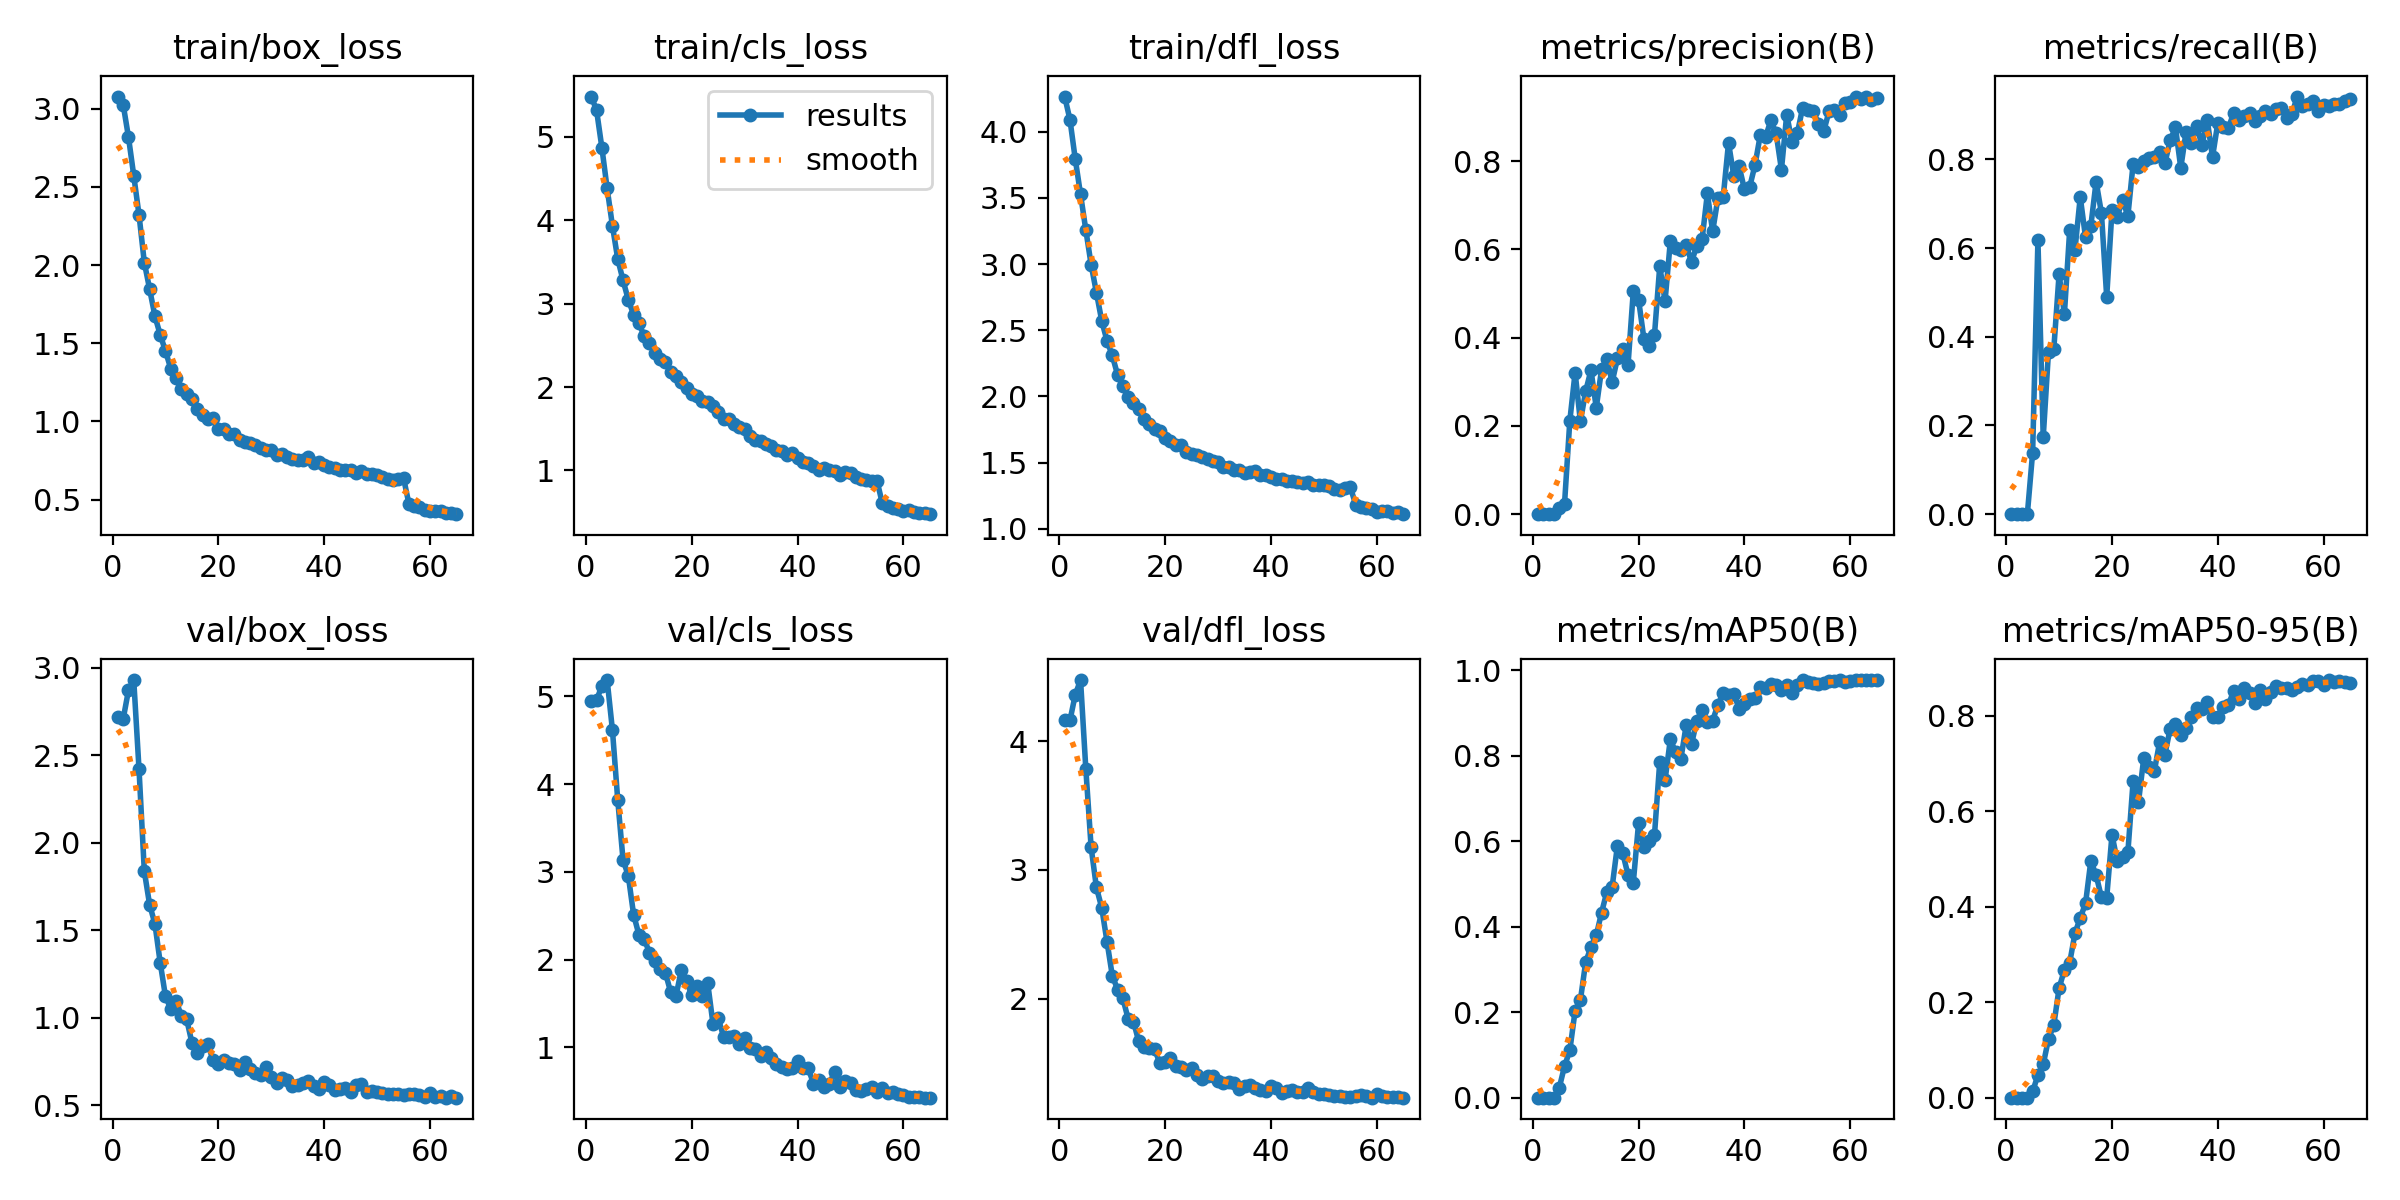

The file beside this chart, header and first rows:
epoch, time, train/box_loss, train/cls_loss, train/dfl_loss, metrics/precision(B), metrics/recall(B), metrics/mAP50(B), metrics/mAP50-95(B), val/box_loss, val/cls_loss, val/dfl_loss, lr/pg0, lr/pg1, lr/pg2
1, 8.354, 3.077, 5.48, 4.266, 0, 0, 0, 0, 2.719, 4.947, 4.162, 4.475e-05, 4.475e-05, 4.475e-05
2, 17.68, 3.026, 5.316, 4.091, 0, 0, 0, 0, 2.705, 4.954, 4.161, 8.98996e-05, 8.98996e-05, 8.98996e-05
3, 27.33, 2.819, 4.87, 3.794, 0, 0, 0, 0, 2.869, 5.122, 4.359, 0.0001336, 0.0001336, 0.0001336
4, 36.41, 2.572, 4.379, 3.527, 0, 0, 0, 0, 2.928, 5.186, 4.473, 0.0001708, 0.0001708, 0.0001708
5, 45.53, 2.32, 3.932, 3.257, 0.01486, 0.139, 0.02288, 0.01294, 2.418, 4.616, 3.783, 0.0001681, 0.0001681, 0.0001681
6, 54.66, 2.015, 3.535, 2.996, 0.02349, 0.6175, 0.07372, 0.04712, 1.836, 3.822, 3.175, 0.0001654, 0.0001654, 0.0001654
7, 64.1, 1.846, 3.279, 2.785, 0.2116, 0.1732, 0.1105, 0.06972, 1.645, 3.139, 2.864, 0.0001626, 0.0001626, 0.0001626
8, 73.27, 1.674, 3.045, 2.572, 0.321, 0.3666, 0.2034, 0.1229, 1.536, 2.956, 2.708, 0.0001599, 0.0001599, 0.0001599
9, 82.43, 1.554, 2.869, 2.42, 0.2103, 0.3722, 0.2282, 0.152, 1.314, 2.513, 2.444, 0.0001572, 0.0001572, 0.0001572
10, 91.61, 1.45, 2.763, 2.309, 0.2787, 0.5413, 0.3172, 0.2292, 1.121, 2.286, 2.18, 0.0001545, 0.0001545, 0.0001545
11, 100.8, 1.337, 2.612, 2.163, 0.3265, 0.4507, 0.3521, 0.2675, 1.05, 2.236, 2.072, 0.0001517, 0.0001517, 0.0001517
12, 109.9, 1.28, 2.526, 2.076, 0.2414, 0.6398, 0.3794, 0.2823, 1.094, 2.08, 2.004, 0.000149, 0.000149, 0.000149
13, 119.1, 1.205, 2.404, 1.993, 0.3285, 0.596, 0.4331, 0.3441, 1.012, 1.99, 1.845, 0.0001463, 0.0001463, 0.0001463
14, 128.5, 1.173, 2.341, 1.951, 0.3518, 0.7148, 0.4811, 0.3764, 0.9906, 1.894, 1.824, 0.0001436, 0.0001436, 0.0001436
15, 137.7, 1.143, 2.295, 1.901, 0.2994, 0.6238, 0.493, 0.4066, 0.8561, 1.853, 1.67, 0.0001408, 0.0001408, 0.0001408
16, 146.8, 1.079, 2.183, 1.829, 0.353, 0.6498, 0.5898, 0.4957, 0.796, 1.633, 1.628, 0.0001381, 0.0001381, 0.0001381
17, 156, 1.038, 2.128, 1.792, 0.3737, 0.7497, 0.5724, 0.4658, 0.8363, 1.583, 1.618, 0.0001354, 0.0001354, 0.0001354
18, 164.8, 1.015, 2.058, 1.756, 0.3374, 0.6792, 0.521, 0.4197, 0.8491, 1.877, 1.609, 0.0001327, 0.0001327, 0.0001327
19, 173.7, 1.024, 1.989, 1.736, 0.5059, 0.4897, 0.5032, 0.4187, 0.7554, 1.752, 1.5, 0.0001299, 0.0001299, 0.0001299
20, 182.6, 0.9542, 1.92, 1.682, 0.4859, 0.6848, 0.643, 0.5505, 0.7378, 1.596, 1.513, 0.0001272, 0.0001272, 0.0001272
21, 191.9, 0.9535, 1.894, 1.661, 0.3979, 0.6707, 0.587, 0.4949, 0.7598, 1.698, 1.54, 0.0001245, 0.0001245, 0.0001245
22, 200.8, 0.9183, 1.831, 1.629, 0.3814, 0.7091, 0.6004, 0.5041, 0.7411, 1.591, 1.479, 0.0001217, 0.0001217, 0.0001217
23, 209.7, 0.9167, 1.815, 1.633, 0.406, 0.672, 0.6139, 0.5135, 0.7369, 1.738, 1.469, 0.000119, 0.000119, 0.000119
24, 218.6, 0.8815, 1.768, 1.584, 0.5623, 0.7903, 0.7861, 0.6639, 0.7007, 1.271, 1.447, 0.0001163, 0.0001163, 0.0001163
25, 227.7, 0.8702, 1.702, 1.567, 0.4829, 0.7819, 0.7426, 0.6181, 0.7445, 1.333, 1.465, 0.0001136, 0.0001136, 0.0001136
26, 236.6, 0.859, 1.613, 1.556, 0.6186, 0.7961, 0.8381, 0.7105, 0.7044, 1.124, 1.412, 0.0001108, 0.0001108, 0.0001108
27, 245.8, 0.8516, 1.621, 1.541, 0.6041, 0.8038, 0.808, 0.6927, 0.6827, 1.119, 1.375, 0.0001081, 0.0001081, 0.0001081
28, 254.9, 0.8283, 1.553, 1.524, 0.5985, 0.8051, 0.7928, 0.6833, 0.6712, 1.133, 1.401, 0.0001054, 0.0001054, 0.0001054
29, 263.7, 0.8164, 1.518, 1.511, 0.6104, 0.8163, 0.872, 0.7444, 0.7175, 1.04, 1.403, 0.0001027, 0.0001027, 0.0001027
30, 272.9, 0.8187, 1.498, 1.503, 0.5719, 0.7909, 0.8265, 0.7184, 0.661, 1.111, 1.362, 9.99371e-05, 9.99371e-05, 9.99371e-05
31, 281.8, 0.7872, 1.413, 1.469, 0.6079, 0.8429, 0.8823, 0.7725, 0.6262, 0.9962, 1.344, 9.72108e-05, 9.72108e-05, 9.72108e-05
32, 290.9, 0.7926, 1.364, 1.466, 0.6228, 0.8717, 0.9066, 0.783, 0.6557, 0.9789, 1.357, 9.44845e-05, 9.44845e-05, 9.44845e-05
33, 300.1, 0.774, 1.353, 1.448, 0.7268, 0.7807, 0.8796, 0.7588, 0.6434, 0.898, 1.351, 9.17582e-05, 9.17582e-05, 9.17582e-05
34, 309, 0.76, 1.316, 1.443, 0.6407, 0.8617, 0.8819, 0.7746, 0.6101, 0.9523, 1.303, 8.90318e-05, 8.90318e-05, 8.90318e-05
35, 318, 0.7528, 1.293, 1.425, 0.7167, 0.837, 0.9195, 0.7964, 0.6164, 0.883, 1.321, 8.63055e-05, 8.63055e-05, 8.63055e-05
36, 327.2, 0.7547, 1.25, 1.426, 0.7196, 0.8753, 0.946, 0.8151, 0.6272, 0.8084, 1.332, 8.35792e-05, 8.35792e-05, 8.35792e-05
37, 336.4, 0.7741, 1.234, 1.436, 0.8416, 0.8319, 0.9426, 0.8129, 0.6395, 0.7732, 1.312, 8.08529e-05, 8.08529e-05, 8.08529e-05
38, 345.3, 0.7318, 1.186, 1.403, 0.766, 0.8885, 0.9448, 0.828, 0.607, 0.7533, 1.291, 7.81266e-05, 7.81266e-05, 7.81266e-05
39, 354.5, 0.7426, 1.206, 1.409, 0.7888, 0.8049, 0.91, 0.7967, 0.5932, 0.7632, 1.287, 7.54003e-05, 7.54003e-05, 7.54003e-05
40, 363.3, 0.7206, 1.15, 1.391, 0.7366, 0.882, 0.92, 0.7969, 0.6345, 0.8485, 1.324, 7.2674e-05, 7.2674e-05, 7.2674e-05
41, 372.2, 0.7102, 1.1, 1.378, 0.7417, 0.8722, 0.9331, 0.8186, 0.6175, 0.7646, 1.309, 6.99477e-05, 6.99477e-05, 6.99477e-05
42, 381.4, 0.7025, 1.094, 1.373, 0.7912, 0.87, 0.9351, 0.8224, 0.5865, 0.7663, 1.271, 6.72214e-05, 6.72214e-05, 6.72214e-05
43, 390.3, 0.6909, 1.05, 1.36, 0.8591, 0.9049, 0.9607, 0.8517, 0.5928, 0.5859, 1.287, 6.44951e-05, 6.44951e-05, 6.44951e-05
44, 399.4, 0.6868, 1.012, 1.36, 0.8551, 0.8889, 0.9594, 0.8352, 0.598, 0.6294, 1.297, 6.17688e-05, 6.17688e-05, 6.17688e-05
45, 408.3, 0.6906, 1.028, 1.354, 0.8927, 0.8971, 0.9685, 0.8571, 0.5767, 0.5527, 1.275, 5.90425e-05, 5.90425e-05, 5.90425e-05
46, 417.4, 0.6705, 1.003, 1.345, 0.8628, 0.9048, 0.9665, 0.8476, 0.6162, 0.5863, 1.277, 5.63162e-05, 5.63162e-05, 5.63162e-05
47, 426.3, 0.6825, 0.9945, 1.353, 0.7808, 0.8857, 0.9534, 0.827, 0.62, 0.723, 1.309, 5.35898e-05, 5.35898e-05, 5.35898e-05
48, 435.4, 0.6643, 0.9492, 1.329, 0.9058, 0.8981, 0.966, 0.8541, 0.5761, 0.5476, 1.274, 5.08635e-05, 5.08635e-05, 5.08635e-05
49, 444.3, 0.6645, 0.9762, 1.333, 0.8431, 0.9079, 0.9475, 0.8343, 0.5817, 0.6168, 1.261, 4.81372e-05, 4.81372e-05, 4.81372e-05
50, 453.1, 0.6582, 0.9758, 1.327, 0.863, 0.9025, 0.9661, 0.8487, 0.5756, 0.5925, 1.262, 4.54109e-05, 4.54109e-05, 4.54109e-05
51, 462, 0.6423, 0.9248, 1.32, 0.9211, 0.9139, 0.976, 0.8626, 0.5704, 0.5173, 1.251, 4.26846e-05, 4.26846e-05, 4.26846e-05
52, 471.2, 0.6323, 0.9019, 1.303, 0.9163, 0.9153, 0.9717, 0.8567, 0.5657, 0.502, 1.247, 3.99583e-05, 3.99583e-05, 3.99583e-05
53, 480, 0.6239, 0.882, 1.296, 0.9133, 0.8942, 0.9704, 0.8569, 0.5617, 0.5223, 1.247, 3.7232e-05, 3.7232e-05, 3.7232e-05
54, 488.9, 0.6343, 0.8765, 1.305, 0.8853, 0.9012, 0.967, 0.8537, 0.5622, 0.5525, 1.236, 3.45057e-05, 3.45057e-05, 3.45057e-05
55, 497.8, 0.6378, 0.8798, 1.315, 0.8682, 0.9414, 0.97, 0.8597, 0.5577, 0.496, 1.242, 3.17794e-05, 3.17794e-05, 3.17794e-05
56, 508.1, 0.4753, 0.6087, 1.182, 0.9132, 0.9204, 0.9737, 0.8667, 0.5664, 0.5336, 1.248, 2.90531e-05, 2.90531e-05, 2.90531e-05
57, 517.4, 0.4619, 0.5699, 1.165, 0.9167, 0.925, 0.974, 0.8647, 0.5624, 0.4788, 1.253, 2.63268e-05, 2.63268e-05, 2.63268e-05
58, 526.3, 0.4521, 0.5517, 1.159, 0.9054, 0.9319, 0.9769, 0.8732, 0.5554, 0.4895, 1.246, 2.36005e-05, 2.36005e-05, 2.36005e-05
59, 535.5, 0.437, 0.5328, 1.146, 0.9314, 0.9095, 0.9729, 0.8732, 0.5446, 0.4698, 1.234, 2.08742e-05, 2.08742e-05, 2.08742e-05
60, 544.3, 0.4285, 0.5202, 1.128, 0.9341, 0.9216, 0.9756, 0.864, 0.5679, 0.4628, 1.26, 1.81478e-05, 1.81478e-05, 1.81478e-05
... 5 more rows
